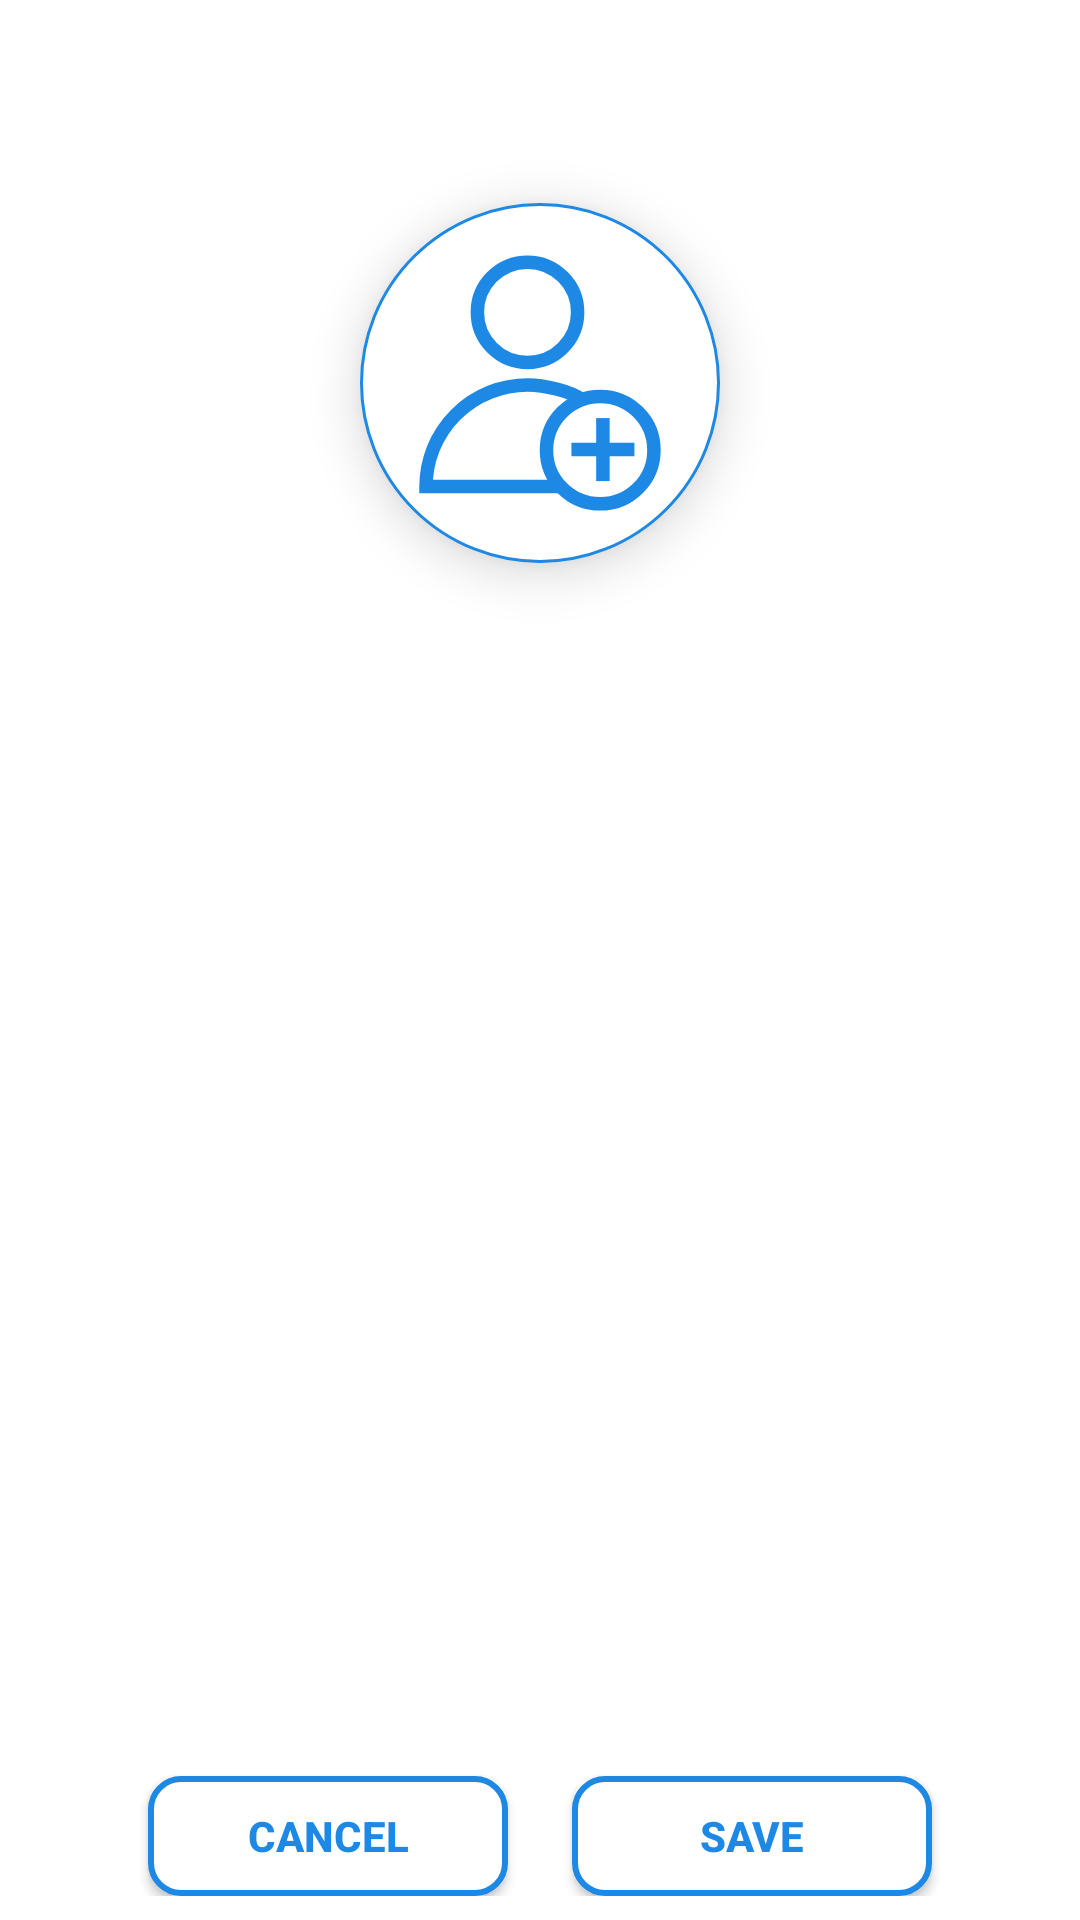

Android layout source for this screen:
<!-- AndroidManifest.xml: application theme AppTheme -->
<!-- res/layout/dialog_icon_select.xml -->
<?xml version="1.0" encoding="utf-8"?>
<androidx.constraintlayout.widget.ConstraintLayout xmlns:android="http://schemas.android.com/apk/res/android"
    xmlns:app="http://schemas.android.com/apk/res-auto"
    xmlns:tools="http://schemas.android.com/tools"
    android:id="@+id/layoutDialogContainer"
    android:layout_width="match_parent"
    android:layout_height="match_parent"
    android:layout_margin="4dp"
    android:padding="8dp">



    <androidx.recyclerview.widget.RecyclerView
        android:paddingTop="30dp"
        android:id="@+id/acRVIconSelect"
        android:background="@color/white"
        android:layout_width="match_parent"
        android:layout_height="match_parent"
        android:layout_marginBottom="25dp"
        android:layout_marginTop="150dp"
        >
    </androidx.recyclerview.widget.RecyclerView>

    <LinearLayout
        android:elevation="10dp"
        android:id="@+id/dfIconSelectLayoutIcon"
        android:layout_width="120dp"
        android:layout_height="120dp"
        android:background="@drawable/bg_round_light"
        android:gravity="center"
        android:orientation="horizontal"
        android:layout_marginBottom="-30dp"
        app:layout_constraintBottom_toTopOf="@+id/acRVIconSelect"
        app:layout_constraintEnd_toEndOf="@+id/acRVIconSelect"
        app:layout_constraintStart_toStartOf="parent"
        >

        <ImageView
            android:id="@+id/acIconCategory"
            android:layout_width="match_parent"
            android:layout_height="match_parent"
            android:layout_margin="12dp"
            android:elevation="18dp"
            android:scaleType="centerCrop"
            android:src="@drawable/x1"
            app:tint="@color/colorApp1" />

    </LinearLayout>



    <Button
        android:id="@+id/bIconCancel"
        android:layout_width="120dp"
        android:layout_height="40dp"
        android:layout_marginStart="40dp"
        android:layout_marginEnd="10dp"
        android:textColor="@color/colorApp1"
        android:background="@drawable/button_background"
        android:elevation="20dp"
        app:backgroundTint="@null"
        android:text="CANCEL"
        android:textStyle="bold"
        android:textSize="14sp"
        app:layout_constraintBottom_toBottomOf="parent"
        app:layout_constraintEnd_toStartOf="@id/bIconSave"
        app:layout_constraintStart_toStartOf="parent"/>

    <Button
        android:id="@+id/bIconSave"
        android:layout_width="120dp"
        android:layout_height="40dp"
        android:layout_marginStart="10dp"
        android:layout_marginEnd="40dp"
        android:text="SAVE"
        android:textStyle="bold"
        android:textColor="@color/colorApp1"
        android:background="@drawable/button_background"
        android:elevation="20dp"
        app:backgroundTint="@null"
        android:textSize="14sp"
        app:layout_constraintBottom_toBottomOf="parent"
        app:layout_constraintEnd_toEndOf="parent"
        app:layout_constraintStart_toEndOf="@id/bIconCancel"/>


</androidx.constraintlayout.widget.ConstraintLayout>
<!-- resources referenced by this layout -->
<resources>
  <color name="colorApp1">#1E88E5</color>
  <color name="white">#FFFFFFFF</color>
  <!-- drawable bg_round_light (drawable) -->
  <?xml version="1.0" encoding="utf-8"?>
  <shape
      xmlns:android="http://schemas.android.com/apk/res/android"
      android:shape="oval">
  
      <solid
          android:color="#FFFFFF"/>
  
      <size
          android:width="120dp"
          android:height="120dp"/>
      <stroke
          android:width="1dp"
          android:color="@color/colorApp1"></stroke>
  </shape>
  <!-- drawable button_background (drawable) -->
  <?xml version="1.0" encoding="utf-8"?>
  <shape
      xmlns:android="http://schemas.android.com/apk/res/android"
      android:shape="rectangle">
      <stroke android:width="2dp" android:color="@color/colorApp1"/>
      <corners android:radius="10dp"/>
      <solid android:color="@color/white"></solid>
  
  </shape>
  <!-- drawable x1 (drawable) -->
  <vector xmlns:android="http://schemas.android.com/apk/res/android" xmlns:aapt="http://schemas.android.com/aapt"
      android:viewportWidth="64"
      android:viewportHeight="64"
      android:width="64dp"
      android:height="64dp">
      <path
          android:pathData="M40.36 16.28A11.14 11.14 0 0 1 18.08 16.28A11.14 11.14 0 0 1 40.36 16.28Z"
          android:strokeColor="#000000"
          android:strokeWidth="3" />
      <path
          android:pathData="M41.32 35.69c-2.69 -1.95 -8.34 -3.25 -12.1 -3.25h0A22.55 22.55 0 0 0 6.67 55h29.9"
          android:strokeColor="#000000"
          android:strokeWidth="3" />
      <path
          android:pathData="M57.32 46.92A11.94 11.94 0 0 1 33.44 46.92A11.94 11.94 0 0 1 57.32 46.92Z"
          android:strokeColor="#000000"
          android:strokeWidth="3" />
      <path
          android:pathData="M45.98 39.8L45.98 53.8"
          android:strokeColor="#000000"
          android:strokeWidth="3" />
      <path
          android:pathData="M38.98 46.8L52.98 46.8"
          android:strokeColor="#000000"
          android:strokeWidth="3" />
  </vector>
  <style name="AppTheme" parent="Theme.MaterialComponents.Light.NoActionBar">
          
          <item name="colorPrimary">@color/colorPrimary</item>
          <item name="colorPrimaryDark">@color/colorPrimaryDark</item>
          <item name="colorAccent">@color/colorAccent</item>
  
          
          <item name="android:statusBarColor" tools:targetApi="l">@color/white</item>
          <item name="android:windowLightStatusBar">true</item>
      </style>
  <color name="colorPrimary">#3F51B5</color>
  <color name="colorPrimaryDark">#303F9F</color>
  <color name="colorAccent">#1E88E5</color>
</resources>
